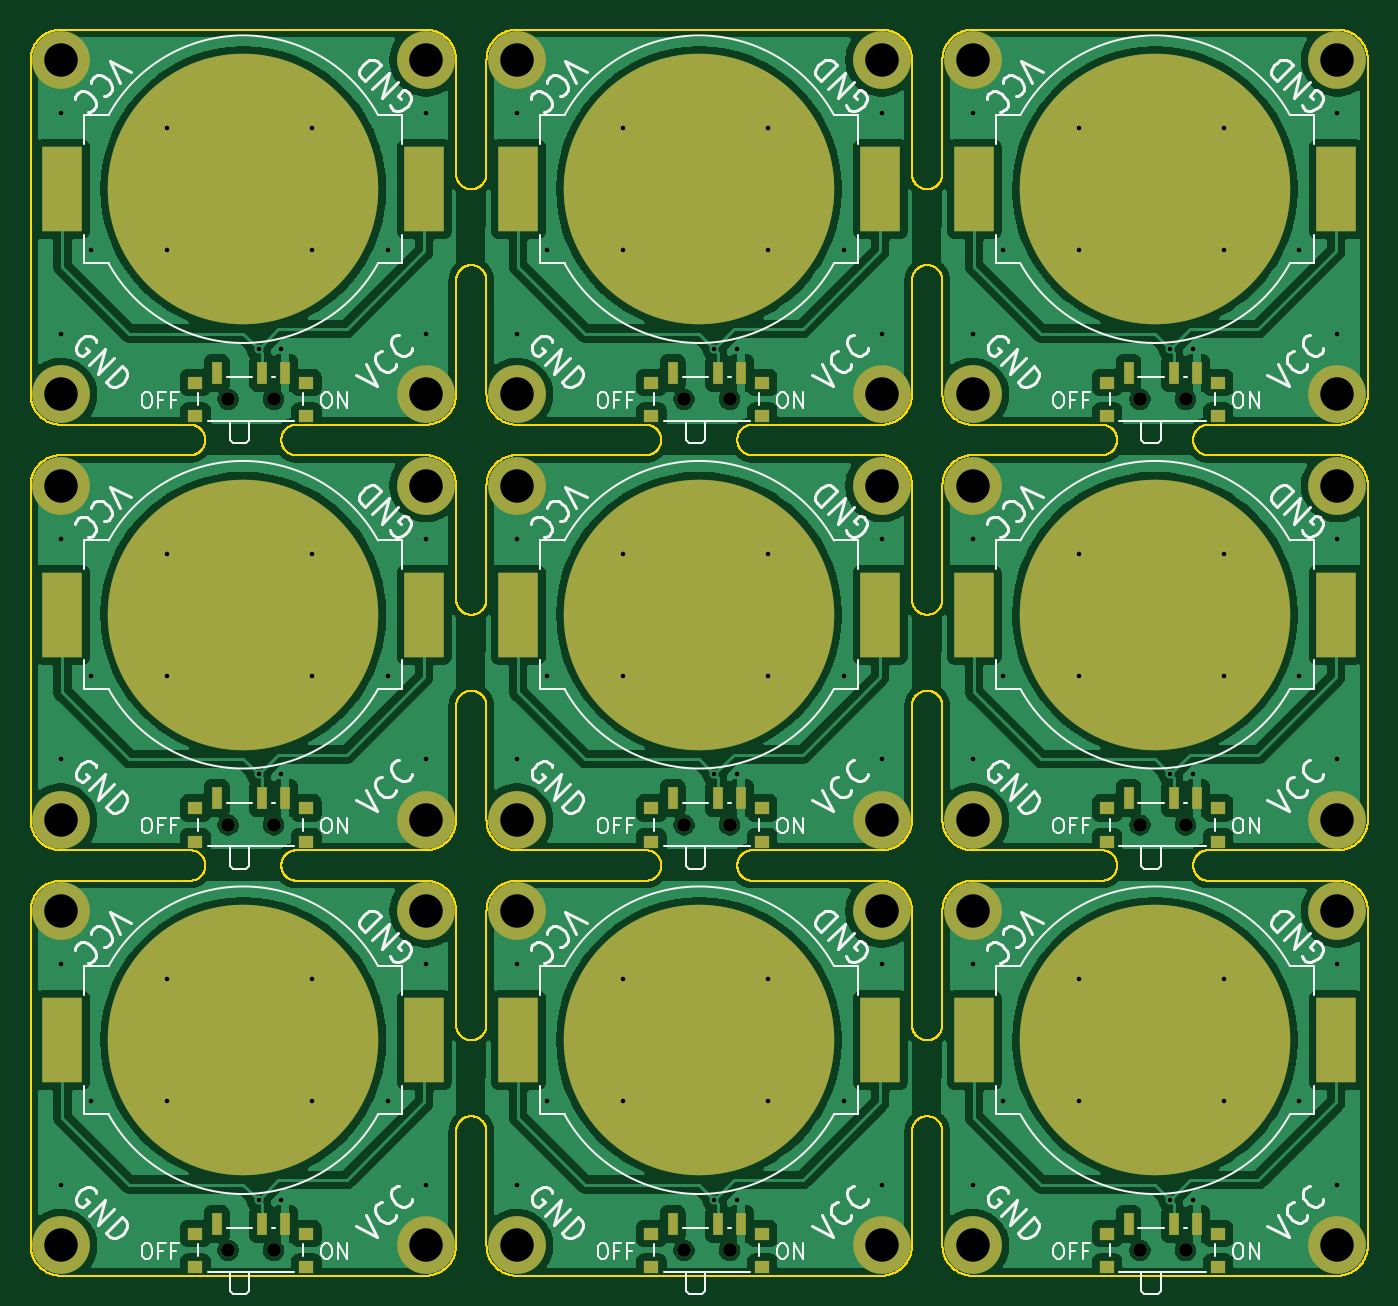
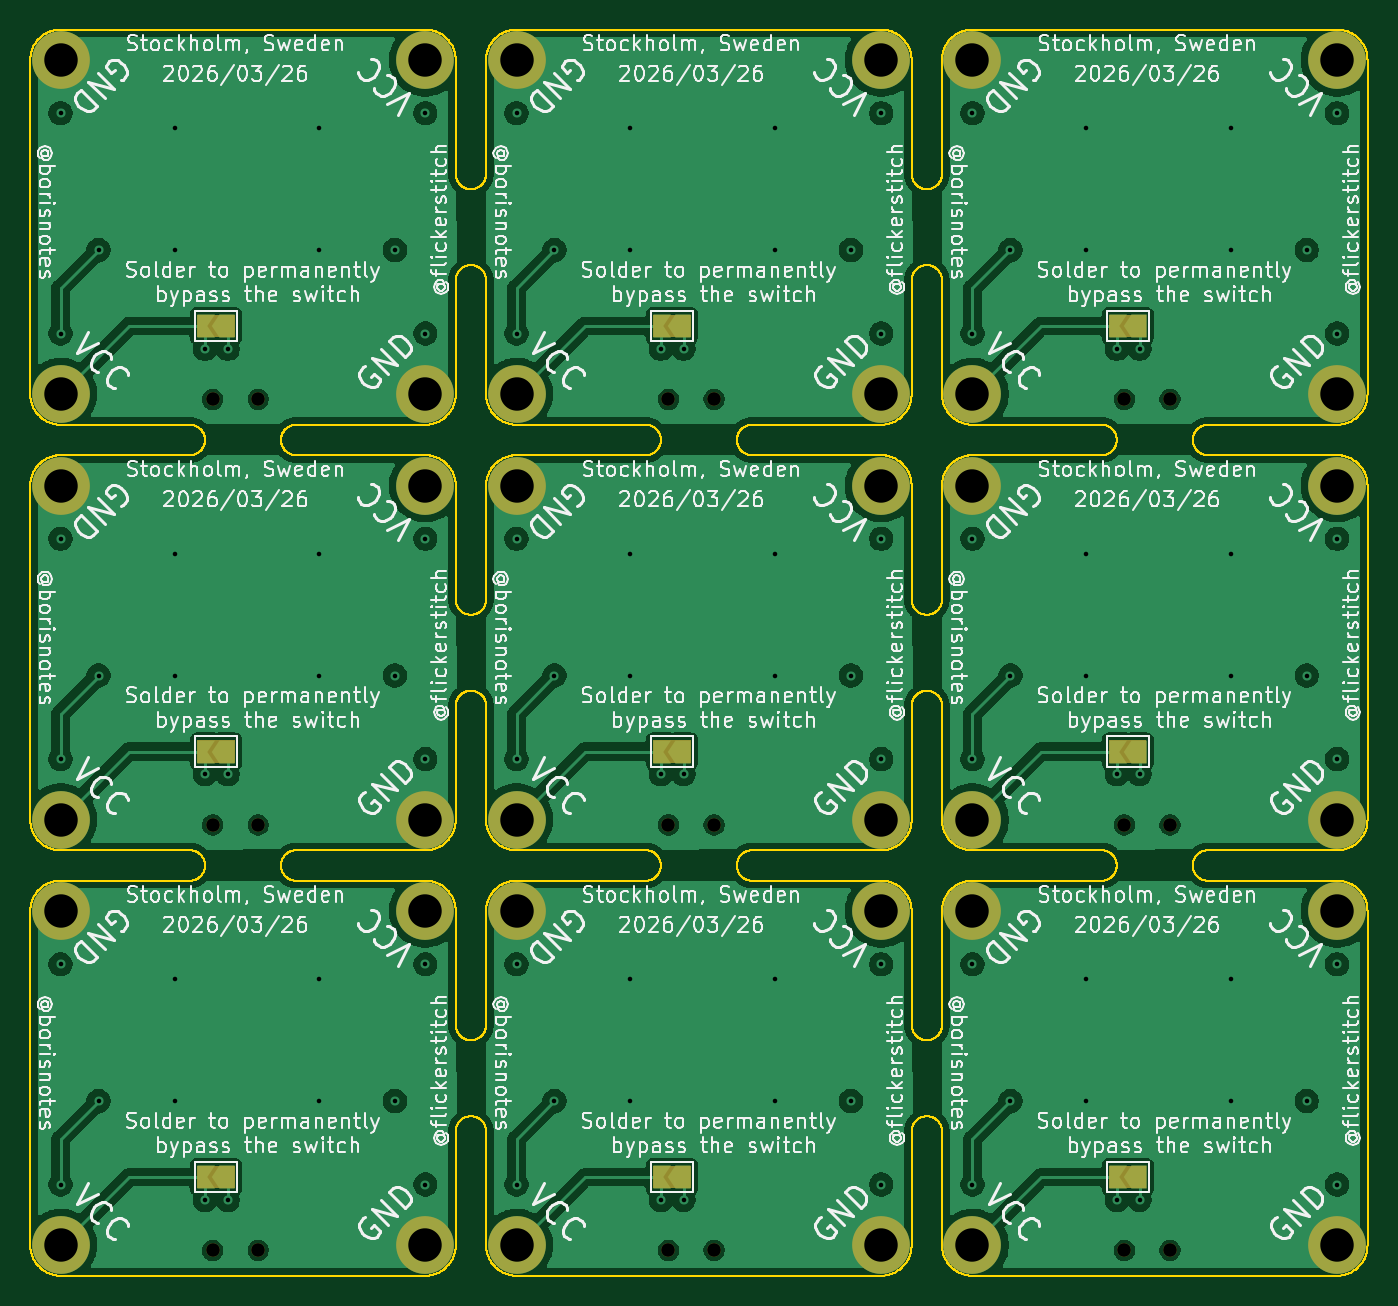
Circuit board: 11 layer files. Board 88.0 x 82.0 mm.
- bottom_copper: battery_order-B_Cu.gbr (450759 bytes)
- bottom_mask: battery_order-B_Mask.gbr (5135 bytes)
- paste: battery_order-B_Paste.gbr (458 bytes)
- bottom_silk: battery_order-B_Silkscreen.gbr (456849 bytes)
- outline: battery_order-Edge_Cuts.gbr (195644 bytes)
- top_copper: battery_order-F_Cu.gbr (382512 bytes)
- top_mask: battery_order-F_Mask.gbr (5499 bytes)
- paste: battery_order-F_Paste.gbr (3012 bytes)
- top_silk: battery_order-F_Silkscreen.gbr (85596 bytes)
- drill: battery_order-NPTH.drl (586 bytes)
- drill: battery_order-PTH.drl (2252 bytes)

=== bottom_copper: battery_order-B_Cu.gbr (450759 bytes, source omitted) ===
=== bottom_mask: battery_order-B_Mask.gbr ===
%TF.GenerationSoftware,KiCad,Pcbnew,10.0.0*%
%TF.CreationDate,2026-03-26T00:28:42+01:00*%
%TF.ProjectId,battery_order,62617474-6572-4795-9f6f-726465722e6b,rev?*%
%TF.SameCoordinates,Original*%
%TF.FileFunction,Soldermask,Bot*%
%TF.FilePolarity,Negative*%
%FSLAX46Y46*%
G04 Gerber Fmt 4.6, Leading zero omitted, Abs format (unit mm)*
G04 Created by KiCad (PCBNEW 10.0.0) date 2026-03-26 00:28:42*
%MOMM*%
%LPD*%
G01*
G04 APERTURE LIST*
G04 Aperture macros list*
%AMFreePoly0*
4,1,6,1.000000,0.000000,0.500000,-0.750000,-0.500000,-0.750000,-0.500000,0.750000,0.500000,0.750000,1.000000,0.000000,1.000000,0.000000,$1*%
%AMFreePoly1*
4,1,6,0.500000,-0.750000,-0.650000,-0.750000,-0.150000,0.000000,-0.650000,0.750000,0.500000,0.750000,0.500000,-0.750000,0.500000,-0.750000,$1*%
G04 Aperture macros list end*
%ADD10C,3.800000*%
%ADD11C,0.900000*%
%ADD12FreePoly0,0.000000*%
%ADD13FreePoly1,0.000000*%
G04 APERTURE END LIST*
%TO.C,JP1*%
G36*
X119050000Y-38750000D02*
G01*
X121500000Y-38750000D01*
X121500000Y-40250000D01*
X119050000Y-40250000D01*
X119050000Y-38750000D01*
G37*
G36*
X149050000Y-38750000D02*
G01*
X151500000Y-38750000D01*
X151500000Y-40250000D01*
X149050000Y-40250000D01*
X149050000Y-38750000D01*
G37*
G36*
X179050000Y-94750000D02*
G01*
X181500000Y-94750000D01*
X181500000Y-96250000D01*
X179050000Y-96250000D01*
X179050000Y-94750000D01*
G37*
G36*
X179050000Y-38750000D02*
G01*
X181500000Y-38750000D01*
X181500000Y-40250000D01*
X179050000Y-40250000D01*
X179050000Y-38750000D01*
G37*
G36*
X119050000Y-66750000D02*
G01*
X121500000Y-66750000D01*
X121500000Y-68250000D01*
X119050000Y-68250000D01*
X119050000Y-66750000D01*
G37*
G36*
X119050000Y-94750000D02*
G01*
X121500000Y-94750000D01*
X121500000Y-96250000D01*
X119050000Y-96250000D01*
X119050000Y-94750000D01*
G37*
G36*
X149050000Y-66750000D02*
G01*
X151500000Y-66750000D01*
X151500000Y-68250000D01*
X149050000Y-68250000D01*
X149050000Y-66750000D01*
G37*
G36*
X179050000Y-66750000D02*
G01*
X181500000Y-66750000D01*
X181500000Y-68250000D01*
X179050000Y-68250000D01*
X179050000Y-66750000D01*
G37*
G36*
X149050000Y-94750000D02*
G01*
X151500000Y-94750000D01*
X151500000Y-96250000D01*
X149050000Y-96250000D01*
X149050000Y-94750000D01*
G37*
%TD*%
D10*
%TO.C,H4*%
X136500000Y-72000000D03*
%TD*%
%TO.C,H3*%
X190500000Y-22000000D03*
%TD*%
%TO.C,H4*%
X106500000Y-72000000D03*
%TD*%
D11*
%TO.C,SW1*%
X177500000Y-72330000D03*
X180500000Y-72330000D03*
%TD*%
D10*
%TO.C,H1*%
X166500000Y-22000000D03*
%TD*%
D11*
%TO.C,SW1*%
X147500000Y-44330000D03*
X150500000Y-44330000D03*
%TD*%
D10*
%TO.C,H2*%
X160500000Y-100000000D03*
%TD*%
D11*
%TO.C,SW1*%
X177500000Y-100330000D03*
X180500000Y-100330000D03*
%TD*%
D10*
%TO.C,H1*%
X106500000Y-50000000D03*
%TD*%
D11*
%TO.C,SW1*%
X117500000Y-44330000D03*
X120500000Y-44330000D03*
%TD*%
D10*
%TO.C,H3*%
X160500000Y-78000000D03*
%TD*%
%TO.C,H4*%
X166500000Y-44000000D03*
%TD*%
%TO.C,H2*%
X190500000Y-72000000D03*
%TD*%
D11*
%TO.C,SW1*%
X117500000Y-100330000D03*
X120500000Y-100330000D03*
%TD*%
D10*
%TO.C,H3*%
X130500000Y-22000000D03*
%TD*%
%TO.C,H3*%
X160500000Y-22000000D03*
%TD*%
D11*
%TO.C,SW1*%
X147500000Y-72330000D03*
X150500000Y-72330000D03*
%TD*%
D10*
%TO.C,H2*%
X190500000Y-44000000D03*
%TD*%
%TO.C,H3*%
X130500000Y-78000000D03*
%TD*%
%TO.C,H2*%
X160500000Y-72000000D03*
%TD*%
%TO.C,H3*%
X190500000Y-78000000D03*
%TD*%
%TO.C,H2*%
X130500000Y-100000000D03*
%TD*%
D11*
%TO.C,SW1*%
X147500000Y-100330000D03*
X150500000Y-100330000D03*
%TD*%
D10*
%TO.C,H1*%
X106500000Y-78000000D03*
%TD*%
%TO.C,H2*%
X160500000Y-44000000D03*
%TD*%
%TO.C,H3*%
X130500000Y-50000000D03*
%TD*%
%TO.C,H2*%
X130500000Y-72000000D03*
%TD*%
%TO.C,H1*%
X166500000Y-50000000D03*
%TD*%
%TO.C,H1*%
X136500000Y-50000000D03*
%TD*%
%TO.C,H2*%
X130500000Y-44000000D03*
%TD*%
%TO.C,H4*%
X136500000Y-44000000D03*
%TD*%
%TO.C,H4*%
X136500000Y-100000000D03*
%TD*%
%TO.C,H4*%
X166500000Y-72000000D03*
%TD*%
%TO.C,H4*%
X106500000Y-100000000D03*
%TD*%
%TO.C,H3*%
X190500000Y-50000000D03*
%TD*%
%TO.C,H2*%
X190500000Y-100000000D03*
%TD*%
%TO.C,H4*%
X166500000Y-100000000D03*
%TD*%
%TO.C,H1*%
X136500000Y-78000000D03*
%TD*%
D11*
%TO.C,SW1*%
X117500000Y-72330000D03*
X120500000Y-72330000D03*
%TD*%
D10*
%TO.C,H1*%
X166500000Y-78000000D03*
%TD*%
%TO.C,H4*%
X106500000Y-44000000D03*
%TD*%
%TO.C,H1*%
X106500000Y-22000000D03*
%TD*%
D11*
%TO.C,SW1*%
X177500000Y-44330000D03*
X180500000Y-44330000D03*
%TD*%
D10*
%TO.C,H3*%
X160500000Y-50000000D03*
%TD*%
%TO.C,H1*%
X136500000Y-22000000D03*
%TD*%
D12*
%TO.C,JP1*%
X119550000Y-39500000D03*
D13*
X121000000Y-39500000D03*
%TD*%
D12*
%TO.C,JP1*%
X149550000Y-39500000D03*
D13*
X151000000Y-39500000D03*
%TD*%
D12*
%TO.C,JP1*%
X179550000Y-95500000D03*
D13*
X181000000Y-95500000D03*
%TD*%
D12*
%TO.C,JP1*%
X179550000Y-39500000D03*
D13*
X181000000Y-39500000D03*
%TD*%
D12*
%TO.C,JP1*%
X119550000Y-67500000D03*
D13*
X121000000Y-67500000D03*
%TD*%
D12*
%TO.C,JP1*%
X119550000Y-95500000D03*
D13*
X121000000Y-95500000D03*
%TD*%
D12*
%TO.C,JP1*%
X149550000Y-67500000D03*
D13*
X151000000Y-67500000D03*
%TD*%
D12*
%TO.C,JP1*%
X179550000Y-67500000D03*
D13*
X181000000Y-67500000D03*
%TD*%
D12*
%TO.C,JP1*%
X149550000Y-95500000D03*
D13*
X151000000Y-95500000D03*
%TD*%
M02*

=== paste: battery_order-B_Paste.gbr ===
%TF.GenerationSoftware,KiCad,Pcbnew,10.0.0*%
%TF.CreationDate,2026-03-26T00:28:42+01:00*%
%TF.ProjectId,battery_order,62617474-6572-4795-9f6f-726465722e6b,rev?*%
%TF.SameCoordinates,Original*%
%TF.FileFunction,Paste,Bot*%
%TF.FilePolarity,Positive*%
%FSLAX46Y46*%
G04 Gerber Fmt 4.6, Leading zero omitted, Abs format (unit mm)*
G04 Created by KiCad (PCBNEW 10.0.0) date 2026-03-26 00:28:42*
%MOMM*%
%LPD*%
G01*
G04 APERTURE LIST*
G04 APERTURE END LIST*
M02*

=== bottom_silk: battery_order-B_Silkscreen.gbr (456849 bytes, source omitted) ===
=== outline: battery_order-Edge_Cuts.gbr (195644 bytes, source omitted) ===
=== top_copper: battery_order-F_Cu.gbr (382512 bytes, source omitted) ===
=== top_mask: battery_order-F_Mask.gbr (5499 bytes, source omitted) ===
=== paste: battery_order-F_Paste.gbr ===
%TF.GenerationSoftware,KiCad,Pcbnew,10.0.0*%
%TF.CreationDate,2026-03-26T00:28:42+01:00*%
%TF.ProjectId,battery_order,62617474-6572-4795-9f6f-726465722e6b,rev?*%
%TF.SameCoordinates,Original*%
%TF.FileFunction,Paste,Top*%
%TF.FilePolarity,Positive*%
%FSLAX46Y46*%
G04 Gerber Fmt 4.6, Leading zero omitted, Abs format (unit mm)*
G04 Created by KiCad (PCBNEW 10.0.0) date 2026-03-26 00:28:42*
%MOMM*%
%LPD*%
G01*
G04 APERTURE LIST*
%ADD10R,1.000000X0.800000*%
%ADD11R,0.700000X1.500000*%
%ADD12R,2.600000X5.560000*%
G04 APERTURE END LIST*
D10*
%TO.C,SW1*%
X175350000Y-71220000D03*
X175350000Y-73430000D03*
X182650000Y-71220000D03*
X182650000Y-73430000D03*
D11*
X176750000Y-70570000D03*
X179750000Y-70570000D03*
X181250000Y-70570000D03*
%TD*%
D10*
%TO.C,SW1*%
X145350000Y-43220000D03*
X145350000Y-45430000D03*
X152650000Y-43220000D03*
X152650000Y-45430000D03*
D11*
X146750000Y-42570000D03*
X149750000Y-42570000D03*
X151250000Y-42570000D03*
%TD*%
D12*
%TO.C,BT1*%
X136595000Y-30500000D03*
X160405000Y-30500000D03*
%TD*%
D10*
%TO.C,SW1*%
X175350000Y-99220000D03*
X175350000Y-101430000D03*
X182650000Y-99220000D03*
X182650000Y-101430000D03*
D11*
X176750000Y-98570000D03*
X179750000Y-98570000D03*
X181250000Y-98570000D03*
%TD*%
D10*
%TO.C,SW1*%
X115350000Y-43220000D03*
X115350000Y-45430000D03*
X122650000Y-43220000D03*
X122650000Y-45430000D03*
D11*
X116750000Y-42570000D03*
X119750000Y-42570000D03*
X121250000Y-42570000D03*
%TD*%
D12*
%TO.C,BT1*%
X136595000Y-86500000D03*
X160405000Y-86500000D03*
%TD*%
%TO.C,BT1*%
X166595000Y-86500000D03*
X190405000Y-86500000D03*
%TD*%
D10*
%TO.C,SW1*%
X115350000Y-99220000D03*
X115350000Y-101430000D03*
X122650000Y-99220000D03*
X122650000Y-101430000D03*
D11*
X116750000Y-98570000D03*
X119750000Y-98570000D03*
X121250000Y-98570000D03*
%TD*%
D12*
%TO.C,BT1*%
X106595000Y-58500000D03*
X130405000Y-58500000D03*
%TD*%
D10*
%TO.C,SW1*%
X145350000Y-71220000D03*
X145350000Y-73430000D03*
X152650000Y-71220000D03*
X152650000Y-73430000D03*
D11*
X146750000Y-70570000D03*
X149750000Y-70570000D03*
X151250000Y-70570000D03*
%TD*%
D10*
%TO.C,SW1*%
X145350000Y-99220000D03*
X145350000Y-101430000D03*
X152650000Y-99220000D03*
X152650000Y-101430000D03*
D11*
X146750000Y-98570000D03*
X149750000Y-98570000D03*
X151250000Y-98570000D03*
%TD*%
D12*
%TO.C,BT1*%
X106595000Y-30500000D03*
X130405000Y-30500000D03*
%TD*%
%TO.C,BT1*%
X166595000Y-30500000D03*
X190405000Y-30500000D03*
%TD*%
%TO.C,BT1*%
X166595000Y-58500000D03*
X190405000Y-58500000D03*
%TD*%
%TO.C,BT1*%
X106595000Y-86500000D03*
X130405000Y-86500000D03*
%TD*%
D10*
%TO.C,SW1*%
X115350000Y-71220000D03*
X115350000Y-73430000D03*
X122650000Y-71220000D03*
X122650000Y-73430000D03*
D11*
X116750000Y-70570000D03*
X119750000Y-70570000D03*
X121250000Y-70570000D03*
%TD*%
D10*
%TO.C,SW1*%
X175350000Y-43220000D03*
X175350000Y-45430000D03*
X182650000Y-43220000D03*
X182650000Y-45430000D03*
D11*
X176750000Y-42570000D03*
X179750000Y-42570000D03*
X181250000Y-42570000D03*
%TD*%
D12*
%TO.C,BT1*%
X136595000Y-58500000D03*
X160405000Y-58500000D03*
%TD*%
M02*

=== top_silk: battery_order-F_Silkscreen.gbr (85596 bytes, source omitted) ===
=== drill: battery_order-NPTH.drl ===
M48
; DRILL file KiCad 10.0.0 date 2026-03-26T00:28:39
; FORMAT={-:-/ absolute / metric / decimal}
; #@! TF.CreationDate,2026-03-26T00:28:39+01:00
; #@! TF.GenerationSoftware,Kicad,Pcbnew,10.0.0
; #@! TF.FileFunction,NonPlated,1,2,NPTH
FMAT,2
METRIC
; #@! TA.AperFunction,NonPlated,NPTH,ComponentDrill
T1C0.900
%
G90
G05
T1
X117.5Y-44.33
X117.5Y-72.33
X117.5Y-100.33
X120.5Y-44.33
X120.5Y-72.33
X120.5Y-100.33
X147.5Y-44.33
X147.5Y-72.33
X147.5Y-100.33
X150.5Y-44.33
X150.5Y-72.33
X150.5Y-100.33
X177.5Y-44.33
X177.5Y-72.33
X177.5Y-100.33
X180.5Y-44.33
X180.5Y-72.33
X180.5Y-100.33
M30

=== drill: battery_order-PTH.drl ===
M48
; DRILL file KiCad 10.0.0 date 2026-03-26T00:28:39
; FORMAT={-:-/ absolute / metric / decimal}
; #@! TF.CreationDate,2026-03-26T00:28:39+01:00
; #@! TF.GenerationSoftware,Kicad,Pcbnew,10.0.0
; #@! TF.FileFunction,Plated,1,2,PTH
FMAT,2
METRIC
; #@! TA.AperFunction,Plated,PTH,ViaDrill
T1C0.300
; #@! TA.AperFunction,Plated,PTH,ComponentDrill
T2C2.200
%
G90
G05
T1
X106.5Y-25.5
X106.5Y-40.0
X106.5Y-53.5
X106.5Y-68.0
X106.5Y-81.5
X106.5Y-96.0
X108.5Y-34.5
X108.5Y-62.5
X108.5Y-90.5
X113.5Y-26.5
X113.5Y-34.5
X113.5Y-54.5
X113.5Y-62.5
X113.5Y-82.5
X113.5Y-90.5
X119.5Y-41.0
X119.5Y-69.0
X119.5Y-97.0
X121.0Y-41.0
X121.0Y-69.0
X121.0Y-97.0
X123.0Y-26.5
X123.0Y-34.5
X123.0Y-54.5
X123.0Y-62.5
X123.0Y-82.5
X123.0Y-90.5
X128.0Y-34.5
X128.0Y-62.5
X128.0Y-90.5
X130.5Y-25.5
X130.5Y-40.0
X130.5Y-53.5
X130.5Y-68.0
X130.5Y-81.5
X130.5Y-96.0
X136.5Y-25.5
X136.5Y-40.0
X136.5Y-53.5
X136.5Y-68.0
X136.5Y-81.5
X136.5Y-96.0
X138.5Y-34.5
X138.5Y-62.5
X138.5Y-90.5
X143.5Y-26.5
X143.5Y-34.5
X143.5Y-54.5
X143.5Y-62.5
X143.5Y-82.5
X143.5Y-90.5
X149.5Y-41.0
X149.5Y-69.0
X149.5Y-97.0
X151.0Y-41.0
X151.0Y-69.0
X151.0Y-97.0
X153.0Y-26.5
X153.0Y-34.5
X153.0Y-54.5
X153.0Y-62.5
X153.0Y-82.5
X153.0Y-90.5
X158.0Y-34.5
X158.0Y-62.5
X158.0Y-90.5
X160.5Y-25.5
X160.5Y-40.0
X160.5Y-53.5
X160.5Y-68.0
X160.5Y-81.5
X160.5Y-96.0
X166.5Y-25.5
X166.5Y-40.0
X166.5Y-53.5
X166.5Y-68.0
X166.5Y-81.5
X166.5Y-96.0
X168.5Y-34.5
X168.5Y-62.5
X168.5Y-90.5
X173.5Y-26.5
X173.5Y-34.5
X173.5Y-54.5
X173.5Y-62.5
X173.5Y-82.5
X173.5Y-90.5
X179.5Y-41.0
X179.5Y-69.0
X179.5Y-97.0
X181.0Y-41.0
X181.0Y-69.0
X181.0Y-97.0
X183.0Y-26.5
X183.0Y-34.5
X183.0Y-54.5
X183.0Y-62.5
X183.0Y-82.5
X183.0Y-90.5
X188.0Y-34.5
X188.0Y-62.5
X188.0Y-90.5
X190.5Y-25.5
X190.5Y-40.0
X190.5Y-53.5
X190.5Y-68.0
X190.5Y-81.5
X190.5Y-96.0
T2
X106.5Y-22.0
X106.5Y-44.0
X106.5Y-50.0
X106.5Y-72.0
X106.5Y-78.0
X106.5Y-100.0
X130.5Y-22.0
X130.5Y-44.0
X130.5Y-50.0
X130.5Y-72.0
X130.5Y-78.0
X130.5Y-100.0
X136.5Y-22.0
X136.5Y-44.0
X136.5Y-50.0
X136.5Y-72.0
X136.5Y-78.0
X136.5Y-100.0
X160.5Y-22.0
X160.5Y-44.0
X160.5Y-50.0
X160.5Y-72.0
X160.5Y-78.0
X160.5Y-100.0
X166.5Y-22.0
X166.5Y-44.0
X166.5Y-50.0
X166.5Y-72.0
X166.5Y-78.0
X166.5Y-100.0
X190.5Y-22.0
X190.5Y-44.0
X190.5Y-50.0
X190.5Y-72.0
X190.5Y-78.0
X190.5Y-100.0
M30
